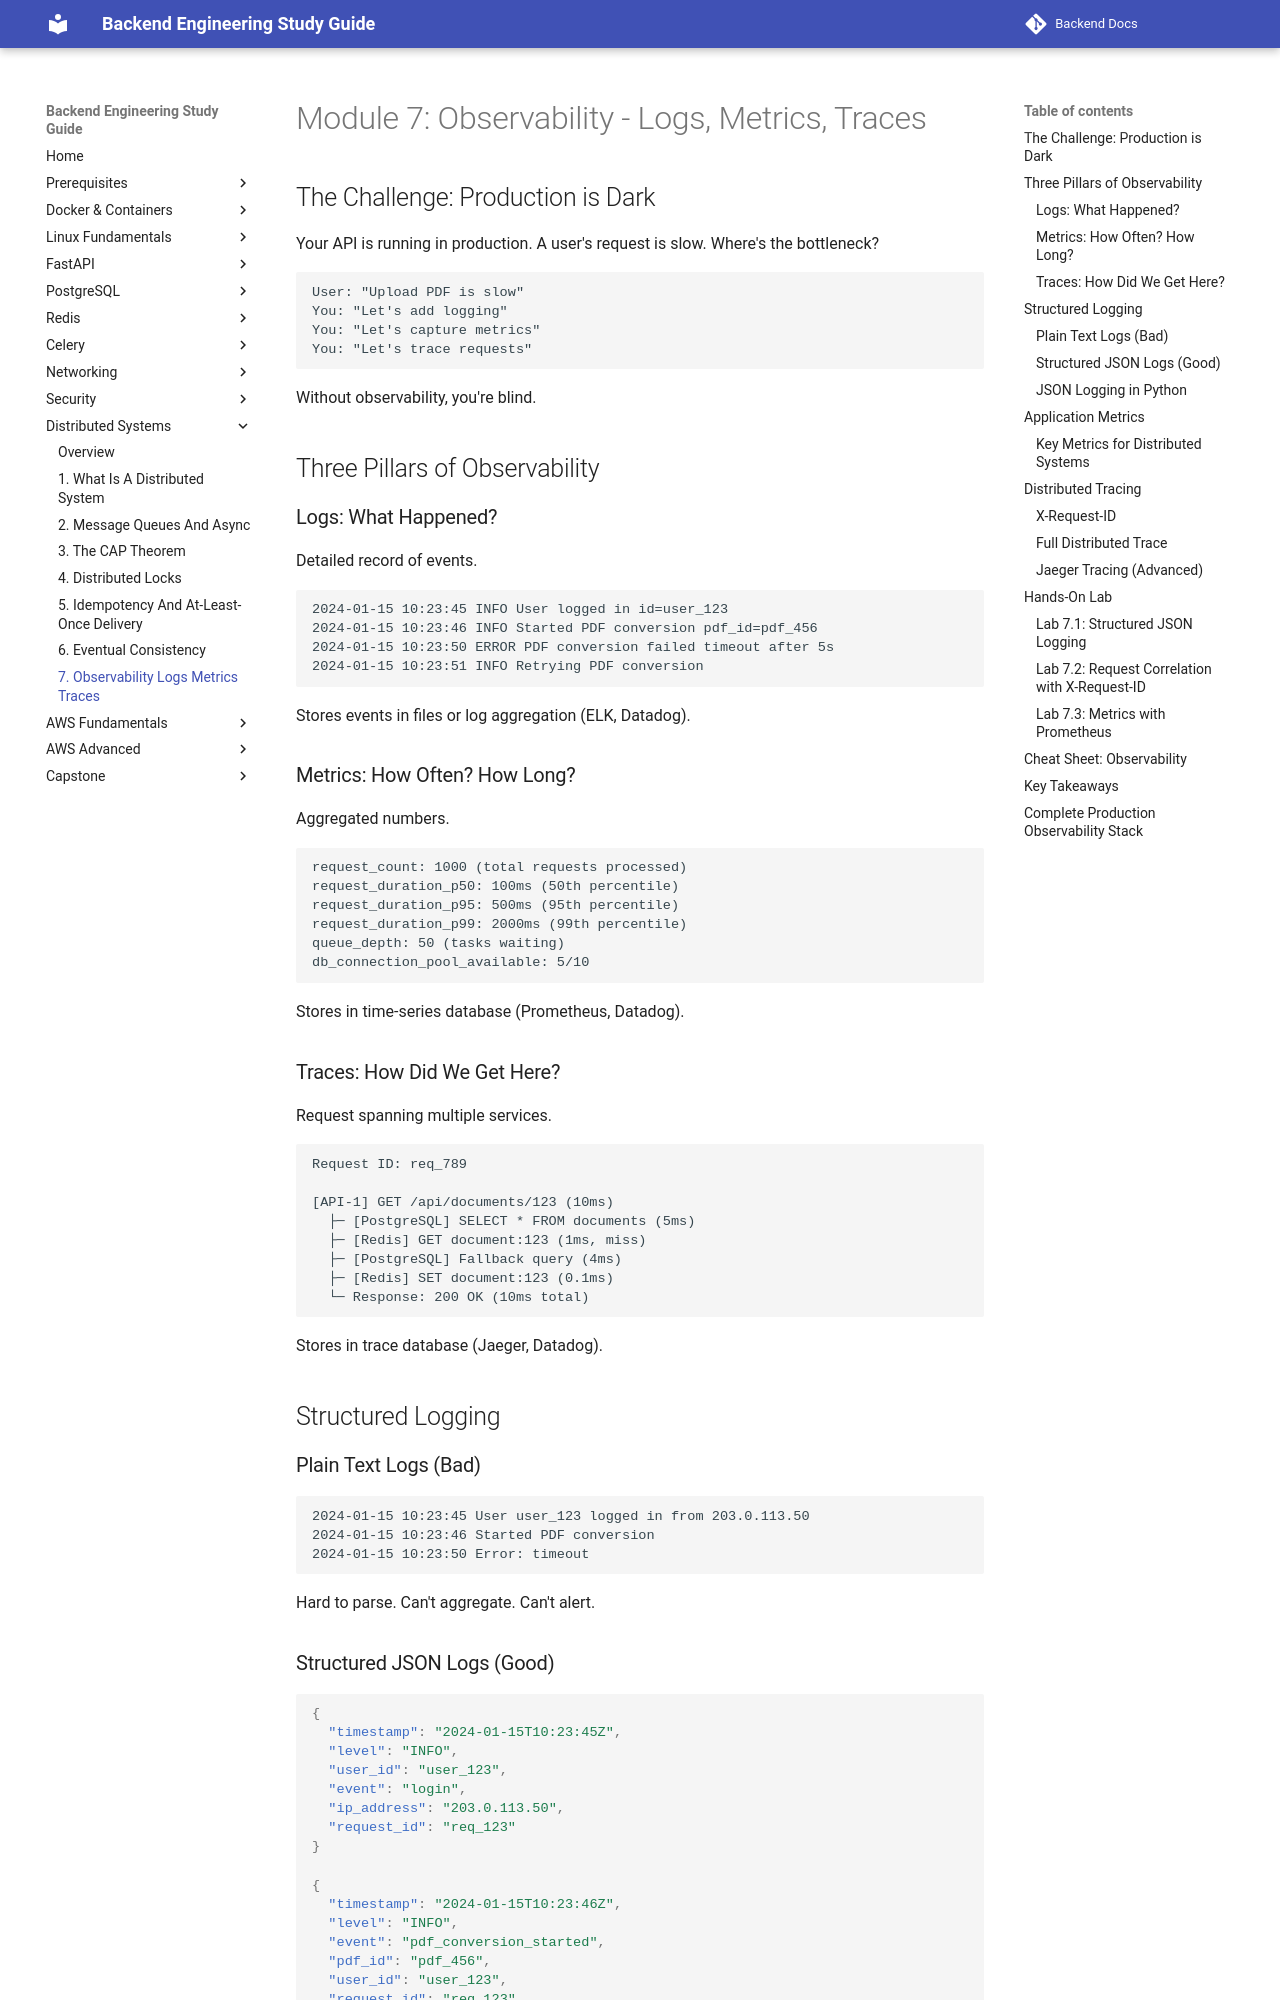

repository: aabdelmotalib/Backend-Docs · page: distributed_systems/07-observability-logs-metrics-traces.html · generator: mkdocs

# Module 7: Observability - Logs, Metrics, Traces

## The Challenge: Production is Dark

Your API is running in production. A user's request is slow. Where's the bottleneck?

```
User: "Upload PDF is slow"
You: "Let's add logging"
You: "Let's capture metrics"
You: "Let's trace requests"
```

Without observability, you're blind.

## Three Pillars of Observability

### Logs: What Happened?

Detailed record of events.

```
2024-01-15 10:23:45 INFO User logged in id=user_123
2024-01-15 10:23:46 INFO Started PDF conversion pdf_id=pdf_456
2024-01-15 10:23:50 ERROR PDF conversion failed timeout after 5s
2024-01-15 10:23:51 INFO Retrying PDF conversion
```

Stores events in files or log aggregation (ELK, Datadog).

### Metrics: How Often? How Long?

Aggregated numbers.

```
request_count: 1000 (total requests processed)
request_duration_p50: 100ms (50th percentile)
request_duration_p95: 500ms (95th percentile)
request_duration_p99: 2000ms (99th percentile)
queue_depth: 50 (tasks waiting)
db_connection_pool_available: 5/10
```

Stores in time-series database (Prometheus, Datadog).

### Traces: How Did We Get Here?

Request spanning multiple services.

```
Request ID: req_789

[API-1] GET /api/documents/123 (10ms)
  ├─ [PostgreSQL] SELECT * FROM documents (5ms)
  ├─ [Redis] GET document:123 (1ms, miss)
  ├─ [PostgreSQL] Fallback query (4ms)
  ├─ [Redis] SET document:123 (0.1ms)
  └─ Response: 200 OK (10ms total)
```

Stores in trace database (Jaeger, Datadog).

## Structured Logging

### Plain Text Logs (Bad)

```
2024-01-15 10:23:45 User user_123 logged in from 203.0.113.50
2024-01-15 10:23:46 Started PDF conversion
2024-01-15 10:23:50 Error: timeout
```

Hard to parse. Can't aggregate. Can't alert.

### Structured JSON Logs (Good)

```json
{
  "timestamp": "2024-01-15T10:23:45Z",
  "level": "INFO",
  "user_id": "user_123",
  "event": "login",
  "ip_address": "203.0.113.50",
  "request_id": "req_123"
}

{
  "timestamp": "2024-01-15T10:23:46Z",
  "level": "INFO",
  "event": "pdf_conversion_started",
  "pdf_id": "pdf_456",
  "user_id": "user_123",
  "request_id": "req_123"
}

{
  "timestamp": "2024-01-15T10:23:50Z",
  "level": "ERROR",
  "event": "pdf_conversion_failed",
  "pdf_id": "pdf_456",
  "duration_ms": 4000,
  "error": "timeout after 5s",
  "request_id": "req_123"
}
```

Parseable. Queryable. Alertable.
